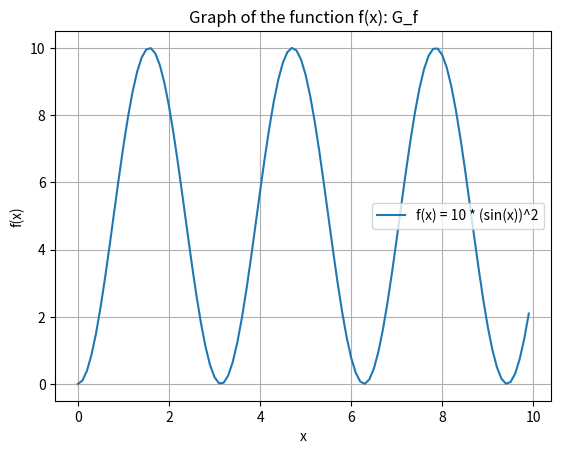

Write Python code to recreate this figure.
import numpy as np
import matplotlib.pyplot as plt


def function(x):
    return 10 * np.sin(x) ** 2


values = np.arange(0, 10, 0.1)
y_values = function(values)
plt.plot(values, y_values, label='f(x) = 10 * (sin(x))^2')
plt.title('Graph of the function f(x): G_f')
plt.xlabel('x')
plt.ylabel('f(x)')
plt.legend()
plt.grid(True)
plt.savefig('python_output.png')
